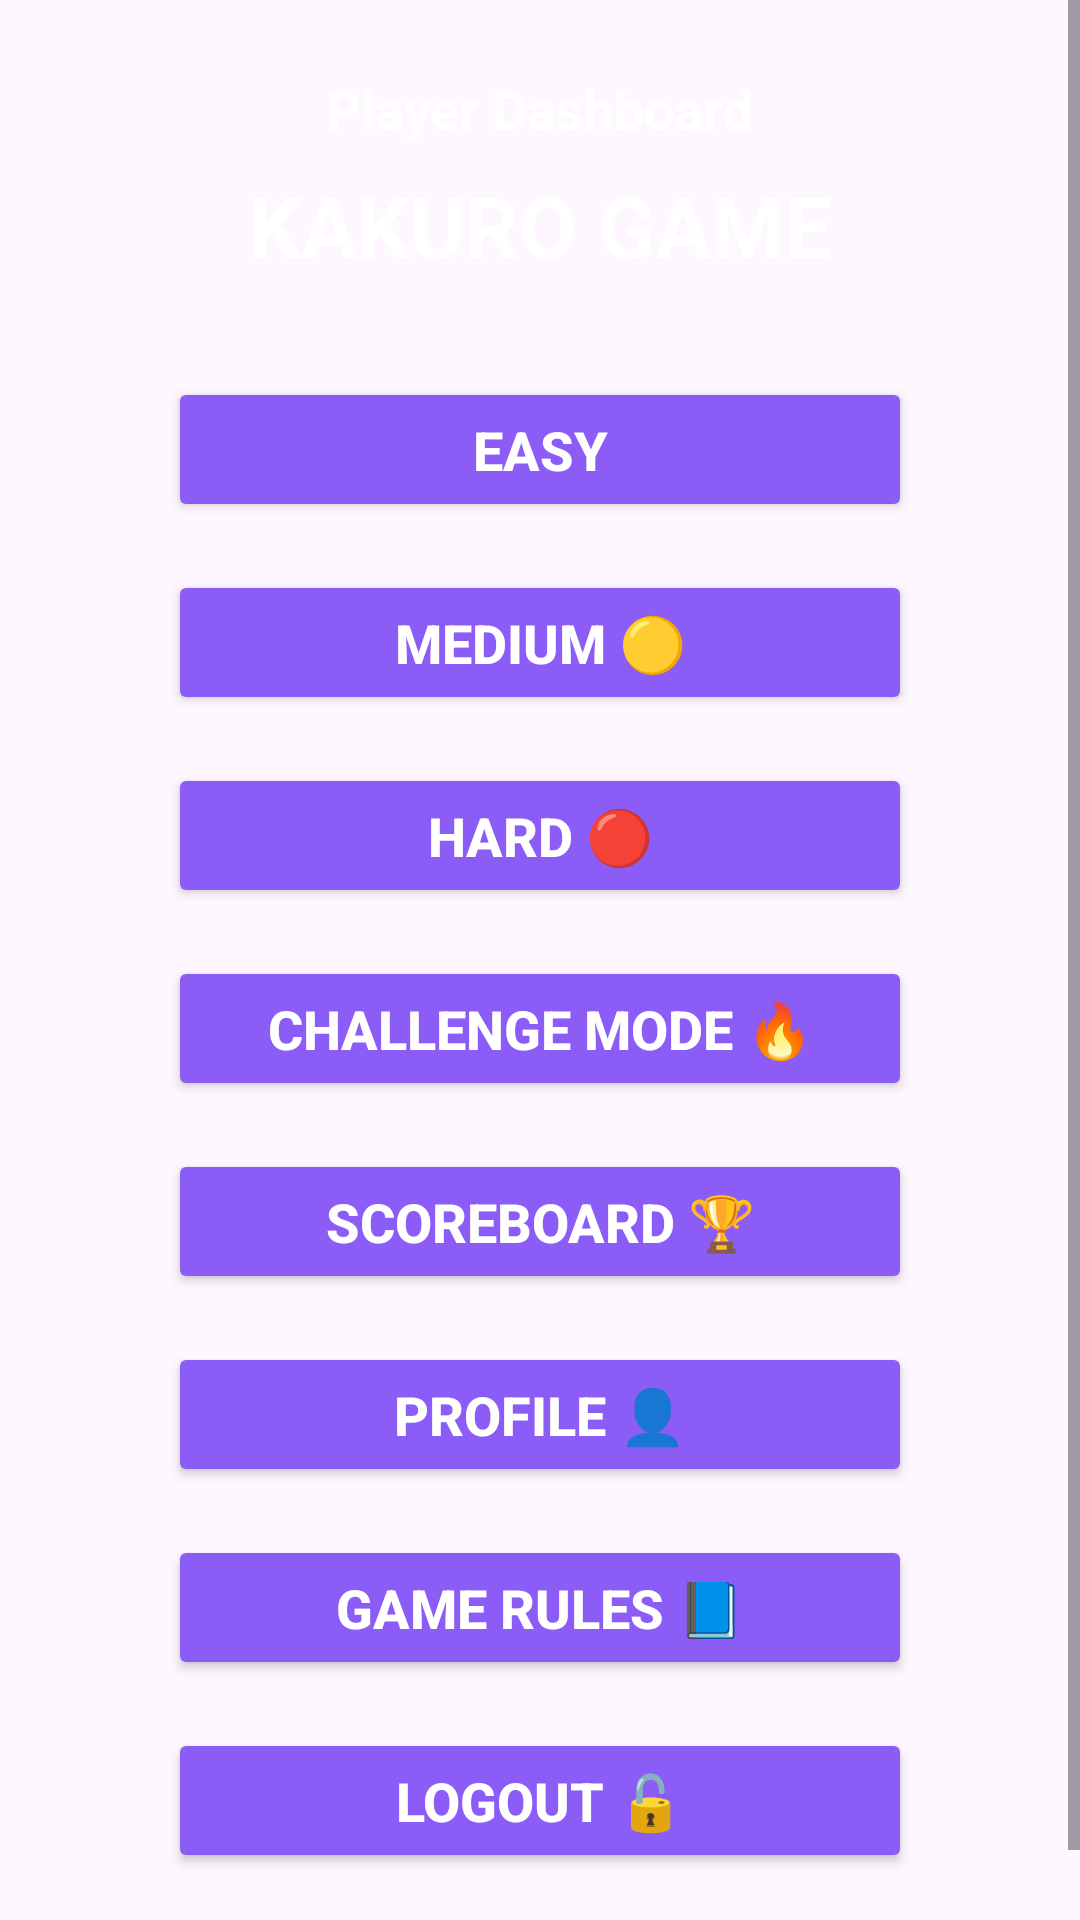

Here is an Android app screen rendered from its layout file. Give the layout XML and the strings, colors and styles it references.
<!-- AndroidManifest.xml: application theme Theme.KakuroGameLatestVersion -->
<!-- res/layout/activity_player_dashboard.xml -->
<?xml version="1.0" encoding="utf-8"?>
<ScrollView xmlns:android="http://schemas.android.com/apk/res/android"
    android:layout_width="match_parent"
    android:layout_height="match_parent"
    android:background="@drawable/intro_background">

    <LinearLayout
        android:layout_width="match_parent"
        android:layout_height="wrap_content"
        android:orientation="vertical"
        android:gravity="center"
        android:padding="24dp">

        <TextView
            android:id="@+id/titleText"
            android:layout_width="wrap_content"
            android:layout_height="wrap_content"
            android:text="Player Dashboard"
            android:textStyle="bold"
            android:textSize="18sp"
            android:textColor="@android:color/white"
            android:layout_marginBottom="8dp" />

        <TextView
            android:id="@+id/gameTitleText"
            android:layout_width="wrap_content"
            android:layout_height="wrap_content"
            android:text="KAKURO GAME"
            android:textStyle="bold"
            android:textSize="28sp"
            android:textColor="@android:color/white"
            android:layout_marginBottom="32dp" />

        <Button
            android:id="@+id/easyBtn"
            android:layout_width="match_parent"
            android:layout_height="wrap_content"
            android:text="EASY"
            style="@style/LevelButton" />

        <Button
            android:id="@+id/mediumBtn"
            android:layout_width="match_parent"
            android:layout_height="wrap_content"
            android:text="MEDIUM 🟡"
            style="@style/LevelButton" />

        <Button
            android:id="@+id/hardBtn"
            android:layout_width="match_parent"
            android:layout_height="wrap_content"
            android:text="HARD 🔴"
            style="@style/LevelButton" />

        <Button
            android:id="@+id/challengeBtn"
            android:layout_width="match_parent"
            android:layout_height="wrap_content"
            android:text="CHALLENGE MODE 🔥"
            style="@style/LevelButton" />

        <Button
            android:id="@+id/scoreboardBtn"
            android:layout_width="match_parent"
            android:layout_height="wrap_content"
            android:text="SCOREBOARD 🏆"
            style="@style/LevelButton" />

        <Button
            android:id="@+id/profileBtn"
            android:layout_width="match_parent"
            android:layout_height="wrap_content"
            android:text="PROFILE 👤"
            style="@style/LevelButton" />

        
        <Button
            android:id="@+id/gameRuleBtn"
            android:layout_width="match_parent"
            android:layout_height="wrap_content"
            android:text="GAME RULES 📘"
            style="@style/LevelButton" />

        <Button
            android:id="@+id/logoutBtn"
            android:layout_width="match_parent"
            android:layout_height="wrap_content"
            android:text="LOGOUT 🔓"
            style="@style/LevelButton" />

    </LinearLayout>
</ScrollView>
<!-- resources referenced by this layout -->
<resources>
  <style name="LevelButton">
          <item name="android:layout_width">match_parent</item>
          <item name="android:layout_height">wrap_content</item>
          <item name="android:layout_marginBottom">16dp</item>
          <item name="android:backgroundTint">#8B5CF6</item>
          <item name="android:textColor">@android:color/white</item>
          <item name="android:padding">12dp</item>
          <item name="android:textStyle">bold</item>
          <item name="android:textSize">18sp</item>
          <item name="android:layout_marginHorizontal">32dp</item>
      </style>
  <style name="Theme.KakuroGameLatestVersion" parent="Base.Theme.KakuroGameLatestVersion" />
  <style name="Base.Theme.KakuroGameLatestVersion" parent="Theme.Material3.DayNight.NoActionBar">
          
          
      </style>
</resources>
